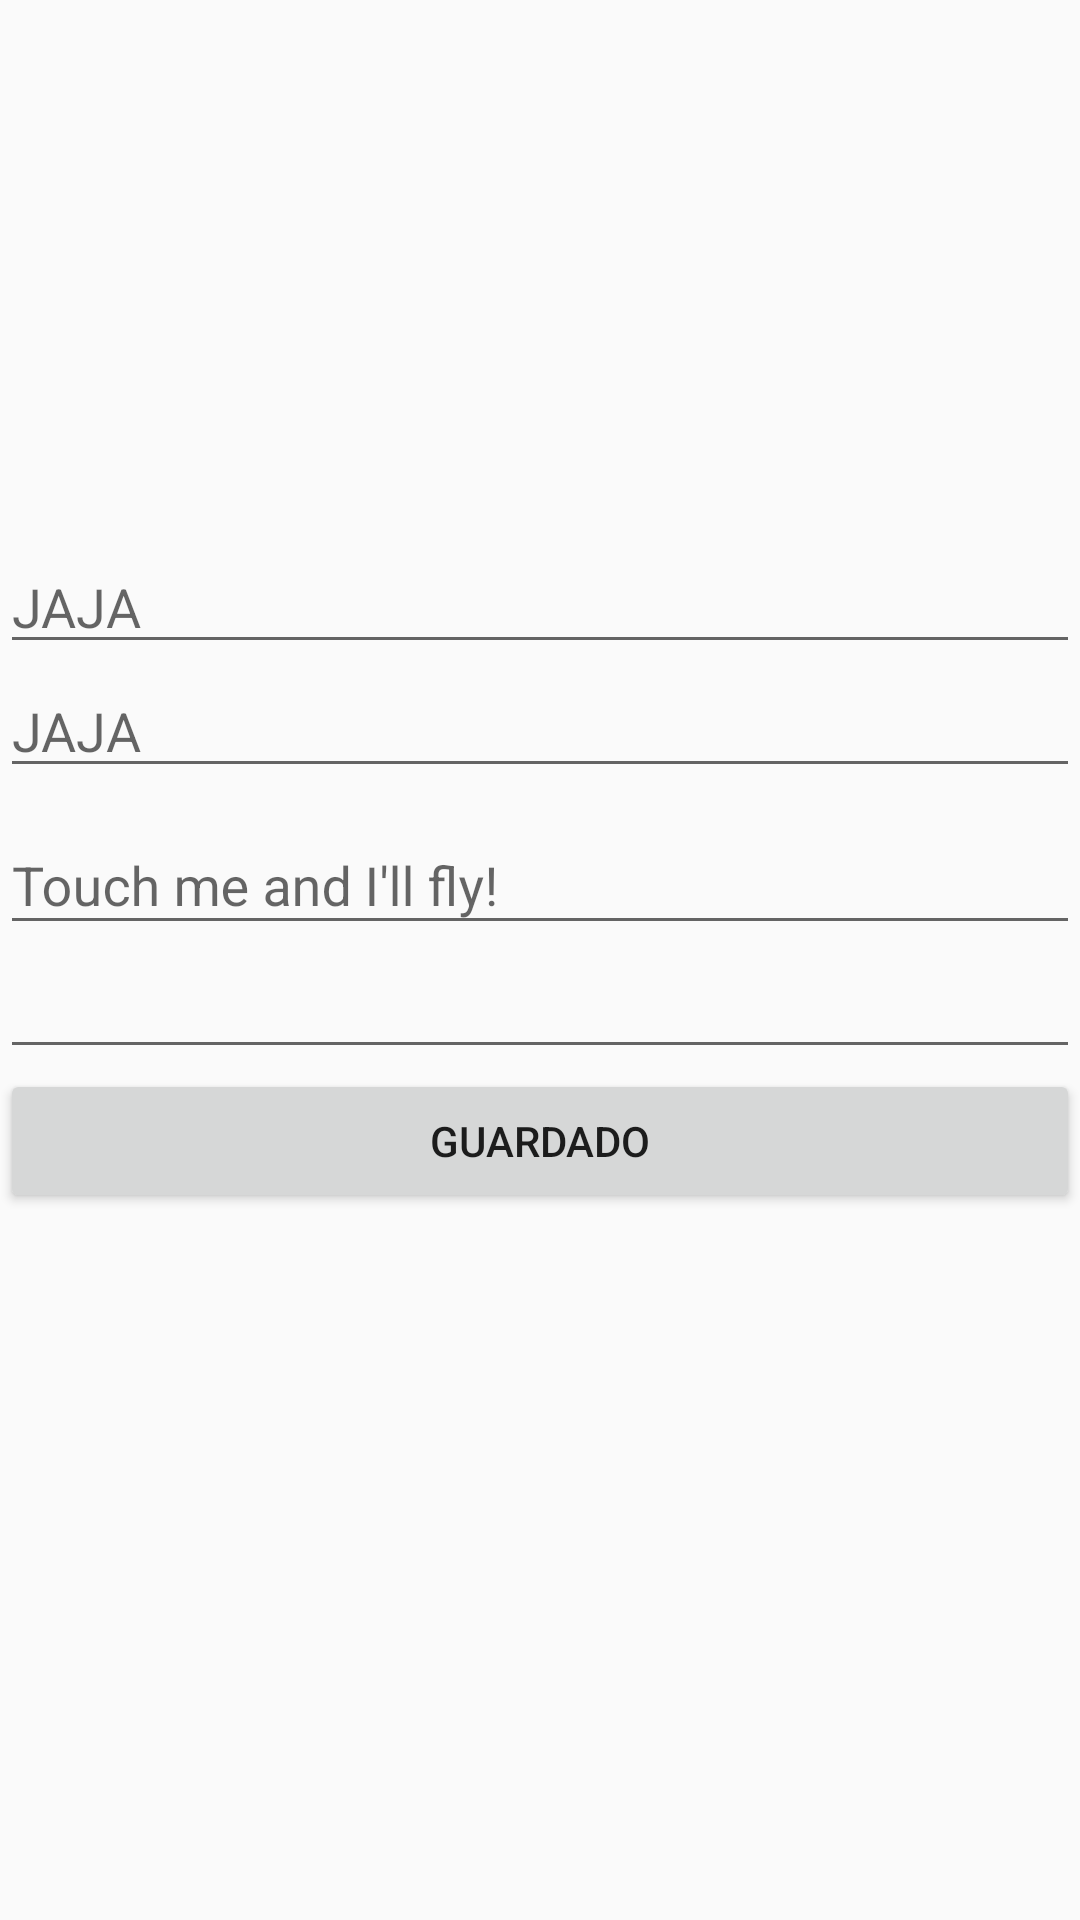

Write the Android layout XML for this screen, with the resource values it uses.
<!-- AndroidManifest.xml: application theme AppTheme -->
<!-- res/layout/activity_detail.xml -->
<?xml version="1.0" encoding="utf-8"?>
<LinearLayout xmlns:android="http://schemas.android.com/apk/res/android"
    xmlns:app="http://schemas.android.com/apk/res-auto"
    xmlns:tools="http://schemas.android.com/tools"
    android:layout_width="match_parent"
    android:layout_height="match_parent"
    android:orientation="vertical"
    tools:context="com.iteso.seccion10.ActivityDetail">

    <ImageView
        android:layout_width="match_parent"
        android:layout_height="180dp"
        android:id="@id/image"
        tools:layout_editor_absoluteY="0dp"
        tools:layout_editor_absoluteX="8dp" />
    <EditText
        android:layout_width="match_parent"
        android:layout_height="wrap_content"
        android:id="@+id/title"
        android:hint="JAJA"
        android:autofillHints="JAJA"
        />
    <EditText
        android:layout_width="match_parent"
        android:layout_height="wrap_content"
        android:id="@+id/store"
        android:hint="JAJA"
        android:autofillHints="JAJA"
        />
    <android.support.design.widget.TextInputLayout
        android:layout_width="match_parent"
        android:layout_height="wrap_content">
        <EditText
            android:layout_width="match_parent"
            android:layout_height="wrap_content"
            android:hint="Touch me and I'll fly!"
            />

    </android.support.design.widget.TextInputLayout>


    <EditText
        android:layout_width="match_parent"
        android:layout_height="wrap_content"
        android:id="@+id/location"
        />
    <Button
        android:layout_width="match_parent"
        android:layout_height="wrap_content"
        android:text="GUARDADO"
        android:id="@+id/save"/>

</LinearLayout>
<!-- resources referenced by this layout -->
<resources>
  <style name="AppTheme" parent="Theme.AppCompat.Light.NoActionBar">
          
          <item name="windowActionBar">false</item>
          <item name="colorPrimary">@color/colorPrimary</item>
          <item name="colorPrimaryDark">@color/colorPrimaryDark</item>
          <item name="colorAccent">@color/colorAccent</item>
  
      </style>0
  <!-- not gathered from this repository: default colours our renderer supplied (Android Studio template values) -->
  <color name="colorPrimary">#FF6200EE</color>
  <color name="colorPrimaryDark">#FF3700B3</color>
  <color name="colorAccent">#FF03DAC5</color>
</resources>
